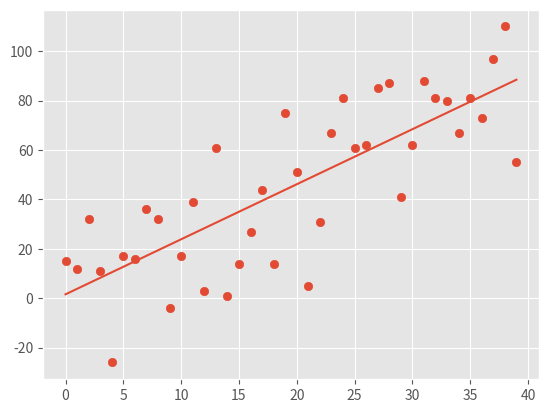

Generate this figure with matplotlib:
from statistics import mean
import numpy as np
import matplotlib.pyplot as plot
import random
from matplotlib import style

style.use("ggplot")

#xs = np.array([1,2,3,4,5,6], dtype=np.float64)
#ys = np.array([5,4,6,5,6,7], dtype=np.float64)

def best_fit_slope_and_intercept(xs, ys):
    m = ((( mean(xs) * mean(ys) ) - mean(xs*ys)) /  ((mean(xs)**2) - mean(xs**2)) )
    b = mean(ys) - ( m * (mean(xs)))
    return m,b

def squared_error(ys_orig, ys_line):
    return sum((ys_line - ys_orig)**2)

def coefficient_of_determination(ys_orig, ys_line):
    y_mean_line = [mean (ys_orig) for y in ys_orig]
    squared_error_regression = squared_error(ys_orig, ys_line)
    squared_error_y_mean = squared_error(ys_orig, y_mean_line)
    return 1 - ( squared_error_regression / squared_error_y_mean )

def create_dataset(hm, variance, step=2, correlation=False):
    val = 1
    ys = []
    for i in range(hm):
        y = val + random.randrange(-variance, +variance)
        ys.append(y)
        if correlation and correlation == "pos":
            val += step
        elif correlation and correlation == "neg":
            val -= step
    xs = [i for i in range(len(ys))]
    return np.array(xs, dtype=np.float64), np.array(ys, dtype=np.float64)

xs, ys = create_dataset(40, 40, 2, "pos")

m,b = best_fit_slope_and_intercept(xs, ys)
print(m,b)

regression_line = [ (m*x) + b for x in xs ]

r_squared = coefficient_of_determination(ys, regression_line)
print(r_squared)

plot.scatter(xs,ys)
plot.plot(xs, regression_line)
plot.show()